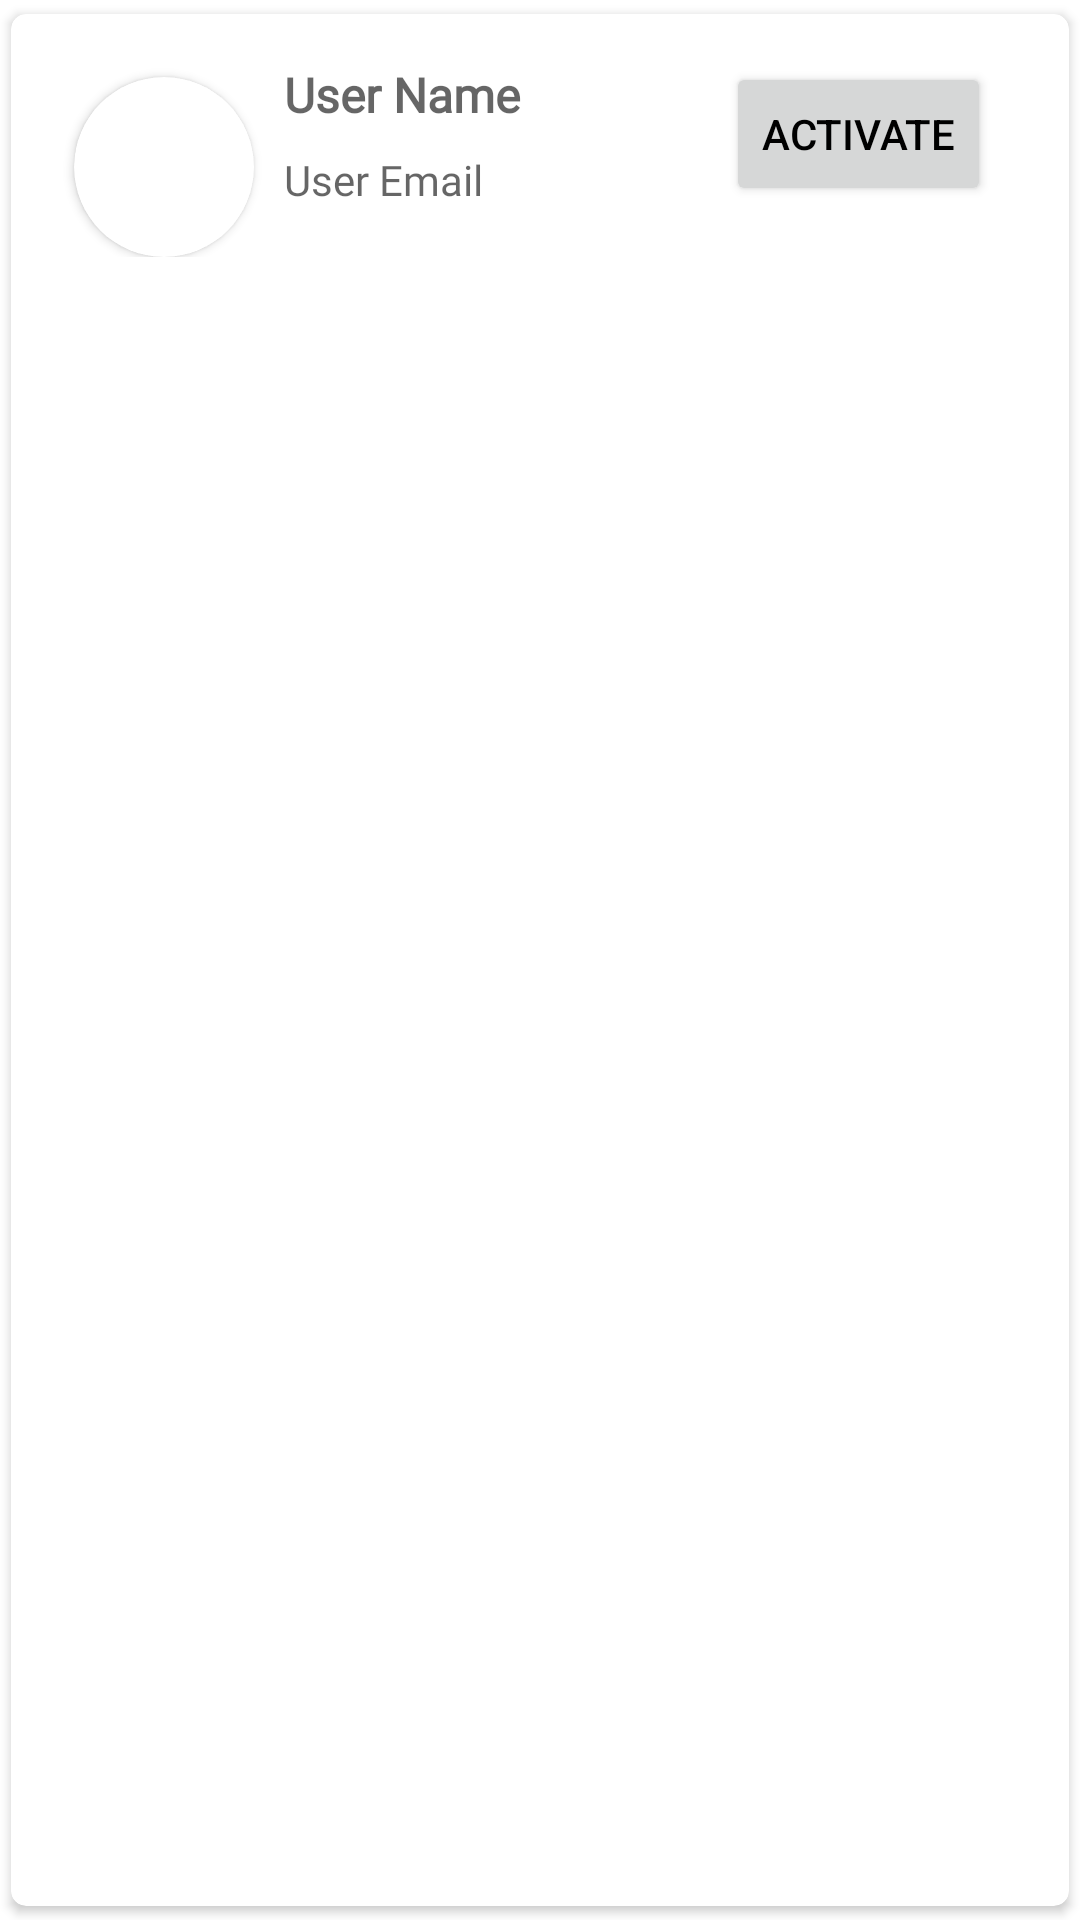

Android layout source for this screen:
<!-- AndroidManifest.xml: application theme Theme.AdeptStudy -->
<!-- res/layout/single_notification_design.xml -->
<?xml version="1.0" encoding="utf-8"?>
<androidx.cardview.widget.CardView xmlns:android="http://schemas.android.com/apk/res/android"
    android:layout_width="match_parent"
    android:layout_height="wrap_content"
    xmlns:app="http://schemas.android.com/apk/res-auto"
    app:cardCornerRadius="5dp"
    android:elevation="4dp"
    app:cardUseCompatPadding="true">

    <RelativeLayout
        android:id="@+id/usertouchUp"
        android:layout_width="match_parent"
        android:layout_height="wrap_content"
        android:padding="16dp">


        <androidx.cardview.widget.CardView
            android:id="@+id/cardView"
            android:layout_width="60dp"
            android:layout_height="60dp"
            android:layout_alignParentStart="true"
            android:layout_alignParentTop="true"
            android:layout_marginStart="5dp"
            android:layout_marginTop="5dp"
            app:cardCornerRadius="360dp">

            <ImageView
                android:id="@+id/userPhoto"
                android:layout_width="match_parent"
                android:layout_height="match_parent"
                android:layout_alignParentStart="true"
                android:layout_alignParentTop="true"
                android:src="@drawable/ic_notification" />

        </androidx.cardview.widget.CardView>


        <TextView
            android:id="@+id/userName"
            android:layout_width="wrap_content"
            android:layout_height="wrap_content"
            android:layout_alignParentTop="true"
            android:layout_marginStart="10dp"
            android:layout_marginLeft="10dp"
            android:layout_marginTop="0dp"
            android:layout_marginEnd="10dp"
            android:layout_toStartOf="@+id/userActivate"
            android:layout_toEndOf="@+id/cardView"
            android:fontFamily="@font/andika"
            android:gravity="center_vertical"
            android:hint="User Name"
            android:textSize="16sp"
            android:textStyle="bold" />

        <TextView
            android:id="@+id/userEmail"
            android:layout_width="wrap_content"
            android:layout_height="wrap_content"
            android:layout_below="@+id/userName"
            android:layout_alignStart="@+id/userName"
            android:layout_alignEnd="@+id/userActivate"
            android:layout_marginStart="0dp"
            android:layout_marginLeft="10dp"
            android:layout_marginTop="8dp"
            android:layout_marginEnd="0dp"
            android:fontFamily="@font/andika"
            android:gravity="center_vertical"
            android:hint="User Email" />

        <Button
            android:id="@+id/userActivate"
            android:layout_width="wrap_content"
            android:layout_height="wrap_content"
            android:layout_alignParentTop="true"
            android:layout_alignParentEnd="true"
            android:layout_marginTop="0dp"
            android:layout_marginEnd="10dp"
            android:text="@string/activate" />


    </RelativeLayout>

</androidx.cardview.widget.CardView>
<!-- resources referenced by this layout -->
<resources>
  <string name="activate">Activate</string>
  <style name="Theme.AdeptStudy" parent="Theme.MaterialComponents.DayNight.DarkActionBar">
          
          <item name="colorPrimary">@color/green</item>
          <item name="colorPrimaryVariant">@color/green_dark</item>
          <item name="colorOnPrimary">@color/white</item>
          
          <item name="colorSecondary">@color/teal_200</item>
          <item name="colorSecondaryVariant">@color/teal_700</item>
          <item name="colorOnSecondary">@color/black</item>
          
          <item name="android:statusBarColor">?attr/colorPrimaryVariant</item>
          
  
          <item name="android:navigationBarColor">@color/green_dark</item>
          <item name="android:textColor">@color/black</item>
          <item name="textInputStyle">@style/Widget.MaterialComponents.TextInputLayout.OutlinedBox</item>
      </style>
  <color name="green">#1B5E20</color>
  <color name="green_dark">#003300</color>
  <color name="white">#FFFFFFFF</color>
  <color name="teal_200">#FF03DAC5</color>
  <color name="teal_700">#FF018786</color>
  <color name="black">#000000</color>
</resources>
